Run: headless pygame with SDL's dummy video driver; simulated clock (each Clock.tick advances the game by its frame time, no real sleeping); random seed 0; keys injected as events and as key.get_pressed() state; mouse plan: one left click at the window centre at the start of phase 2, then a move to the lower-right quarter at the start of phase 3.
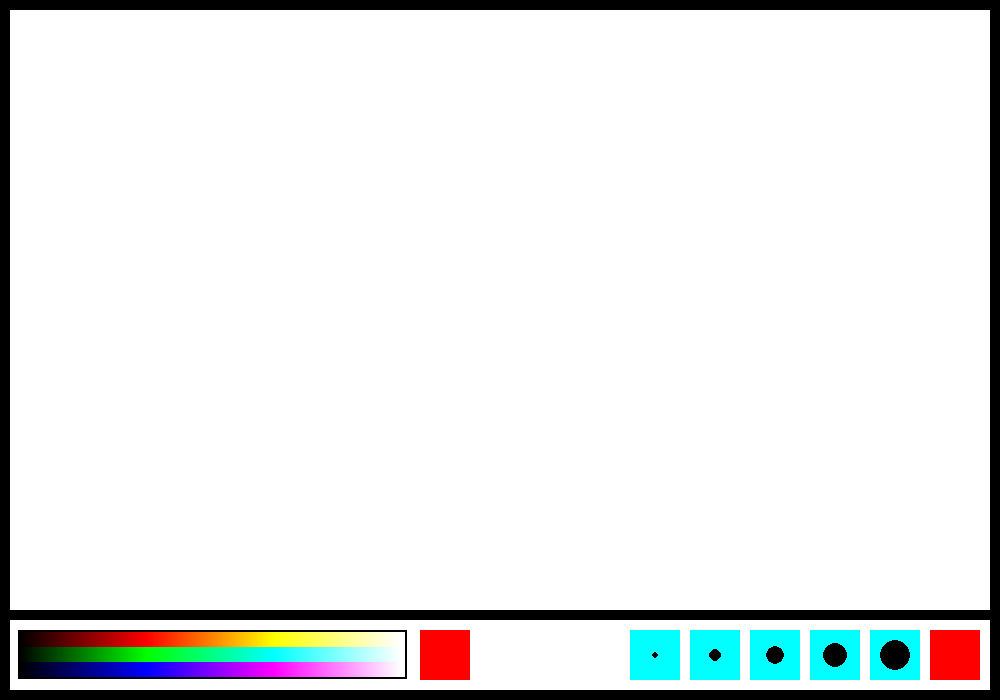
Frame 1 of 4 · flips 1–60 · no input
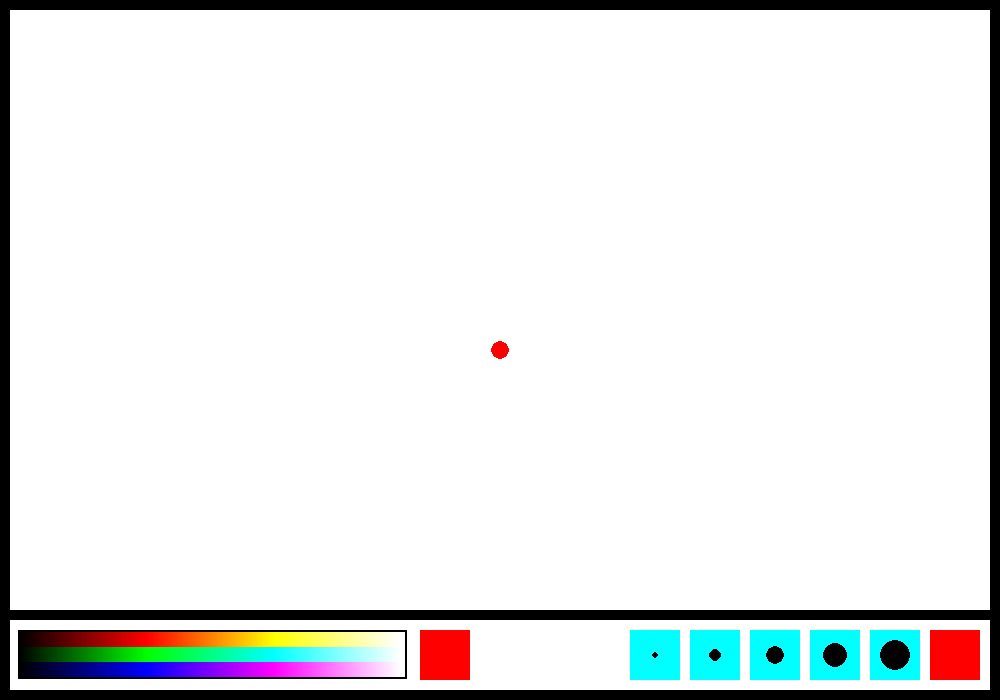
Frame 2 of 4 · flips 61–180 · clicked the window centre · tapped SPACE, RETURN · held RIGHT (→), D
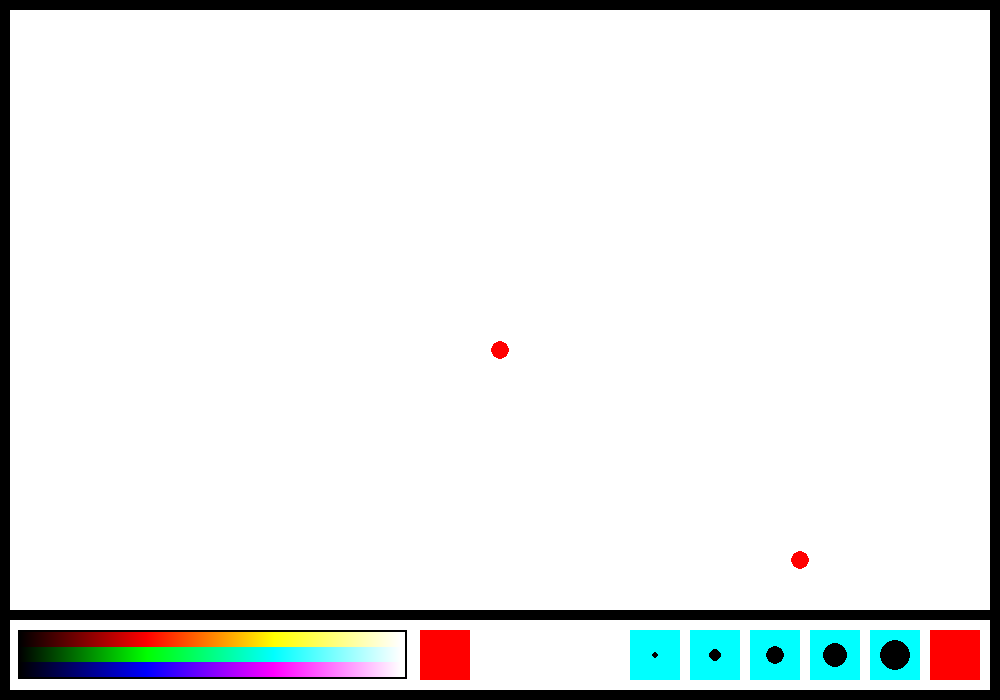
Frame 3 of 4 · flips 181–300 · moved the mouse to the lower-right quarter · held DOWN (↓), S
Frame 4 of 4 · flips 301–420 · held LEFT (←), A, UP (↑), W · screen unchanged from frame 3, image omitted

The pygame program that drew these frames:

import pygame

pygame.init()
win = pygame.display.set_mode((1000, 700))
pygame.display.set_caption("PAINT")


def all_color():
    gg = False
    gb = False
    gr = False
    for i in range(45):
        r,g,b = 0,0,0
        for j in range(385):
            if i < 15:
                r += 2
                if r >= 255:
                    r = 255
                    gg = True
                if gg:
                    g += 2
                    if g >= 255:
                        g = 255
                        gb = True
                    gg = False
                if gb:
                    b += 2
                    if b >= 255:
                        b = 255   
                    gb = False
            elif i in range(15, 30):
                g += 2
                if g >= 255:
                    g = 255
                    gb = True
                if gb:
                    b += 2
                    if b >= 255:
                        b = 255
                        gr = True
                    gb = False
                if gr:
                    r += 2
                    if r >= 255:
                        r = 255   
                    gr = False
            else:
                b += 2
                if b >= 255:
                    b = 255
                    gr = True
                if gr:
                    r += 2
                    if r >= 255:
                        r = 255
                        gg = True
                    gr = False
                if gg:
                    g += 2
                    if g >= 255:
                        g = 255   
                    gg = False
            win.set_at((j + 20, i + 632), (r,g,b))


def DrowMainWin():   
    ## main selection bar
    pygame.draw.rect(win, (255, 255, 255), (10, 620, 980, 70))
    ## clear button
    pygame.draw.rect(win, (255, 0, 0), (930, 630, 50, 50))

    ## size mate
    pygame.draw.rect(win, (0, 255, 255), (870, 630, 50, 50))
    pygame.draw.circle(win, (0,0,0), (895, 655), 15)
    pygame.draw.rect(win, (0, 255, 255), (810, 630, 50, 50))
    pygame.draw.circle(win, (0,0,0), (835, 655), 12)
    pygame.draw.rect(win, (0, 255, 255), (750, 630, 50, 50))
    pygame.draw.circle(win, (0,0,0), (775, 655), 9)
    pygame.draw.rect(win, (0, 255, 255), (690, 630, 50, 50))
    pygame.draw.circle(win, (0,0,0), (715, 655), 6)
    pygame.draw.rect(win, (0, 255, 255), (630, 630, 50, 50))
    pygame.draw.circle(win, (0,0,0), (655, 655), 3)

    ## color mate main win
    pygame.draw.rect(win, (0, 0, 0), (18, 630, 389, 49))

    ## 10 colors
    # pygame.draw.rect(win, (0, 0, 0), (20, 630, 25, 25))
    # pygame.draw.rect(win, (255, 0, 0), (45, 630, 25, 25))
    # pygame.draw.rect(win, (0, 255, 0), (70, 630, 25, 25))
    # pygame.draw.rect(win, (0, 0, 255), (95, 630, 25, 25))
    # pygame.draw.rect(win, (255,255,0), (120, 630, 25, 25))
    # pygame.draw.rect(win, (255,255,255), (20, 655, 25, 25))
    # pygame.draw.rect(win, (255, 0, 255), (45, 655, 25, 25))
    # pygame.draw.rect(win, (0, 255, 255), (70, 655, 25, 25))
    # pygame.draw.rect(win, (128,128,128), (95, 655, 25, 25))
    # pygame.draw.rect(win, (127, 0, 255), (120, 655, 25, 25))

    # This will add almost all colors 
    all_color()

    pygame.draw.rect(win, (r, g, b), (420, 630, 50, 50))



def paint(r,g,b,re):
    d = True
    while d:
        x, y = pygame.mouse.get_pos()
        if x in range(10, 980) and y in range(10, 600):
        # pygame.draw.rect(win, (r,g,b), (x, y, 10, 10))
            pygame.draw.circle(win, (r,g,b), (x,y), re)
        for e in pygame.event.get():
            if e.type == pygame.QUIT:
                d = False
            if e.type == pygame.MOUSEBUTTONUP:
                d = False
                break
        pygame.display.update()

## drawing the main canvas
pygame.draw.rect(win, (255, 255, 255), (10, 10, 980, 600))
#### GAME LOOP ######## 
run = True
r,g,b,re = 255,0,0,9
while run:
    DrowMainWin()

    for e in pygame.event.get():
        if e.type == pygame.QUIT:
            run = False
        if e.type == pygame.MOUSEBUTTONDOWN:
            x, y = pygame.mouse.get_pos()
            if x in range(10, 980) and y in range(10, 600):
                paint(r,g,b,re)
            if x in range(930, 980) and y in range(630, 680):
                pygame.draw.rect(win, (255, 255, 255), (10, 10, 980, 600))
            elif x in range(20, 405) and y in range(630, 675):
                temp_color = win.get_at((x, y))
                r,g,b = temp_color[0], temp_color[1], temp_color[2]
            # elif x in range(20, 45) and y in range(630, 655):
            #     r,g,b = 0,0,0
            # elif x in range(45, 70) and y in range(630, 655):
            #     r,g,b = 255, 0, 0
            # elif x in range(70, 95) and y in range(630, 655):
            #     r,g,b = 0, 255,0
            # elif x in range(95, 120) and y in range(630, 655):
            #     r,g,b = 0,0,255
            # elif x in range(120, 145) and y in range(630, 655):
            #     r,g,b = 255,255,0
            # elif x in range(20, 45) and y in range(655, 680):
            #     r,g,b = 255,255,255
            # elif x in range(45, 70) and y in range(655, 680):
            #     r,g,b = 255,0,255
            # elif x in range(70, 95) and y in range(655, 680):
            #     r,g,b = 0,255,255
            # elif x in range(95, 120) and y in range(655, 680):
            #     r,g,b = 128,128,128
            # elif x in range(120, 145) and y in range(655, 680):
            #     r,g,b = 127,0,255
            elif x in range(630, 680) and y in range(630, 680):
                re = 3
            elif x in range(690, 740) and y in range(630, 680):
                re = 6
            elif x in range(750, 800) and y in range(630, 680):
                re = 9
            elif x in range(810, 860) and y in range(630, 680):
                re = 12
            elif x in range(870, 920) and y in range(630, 680):
                re = 15
        

    

    pygame.display.update()

pygame.quit()
